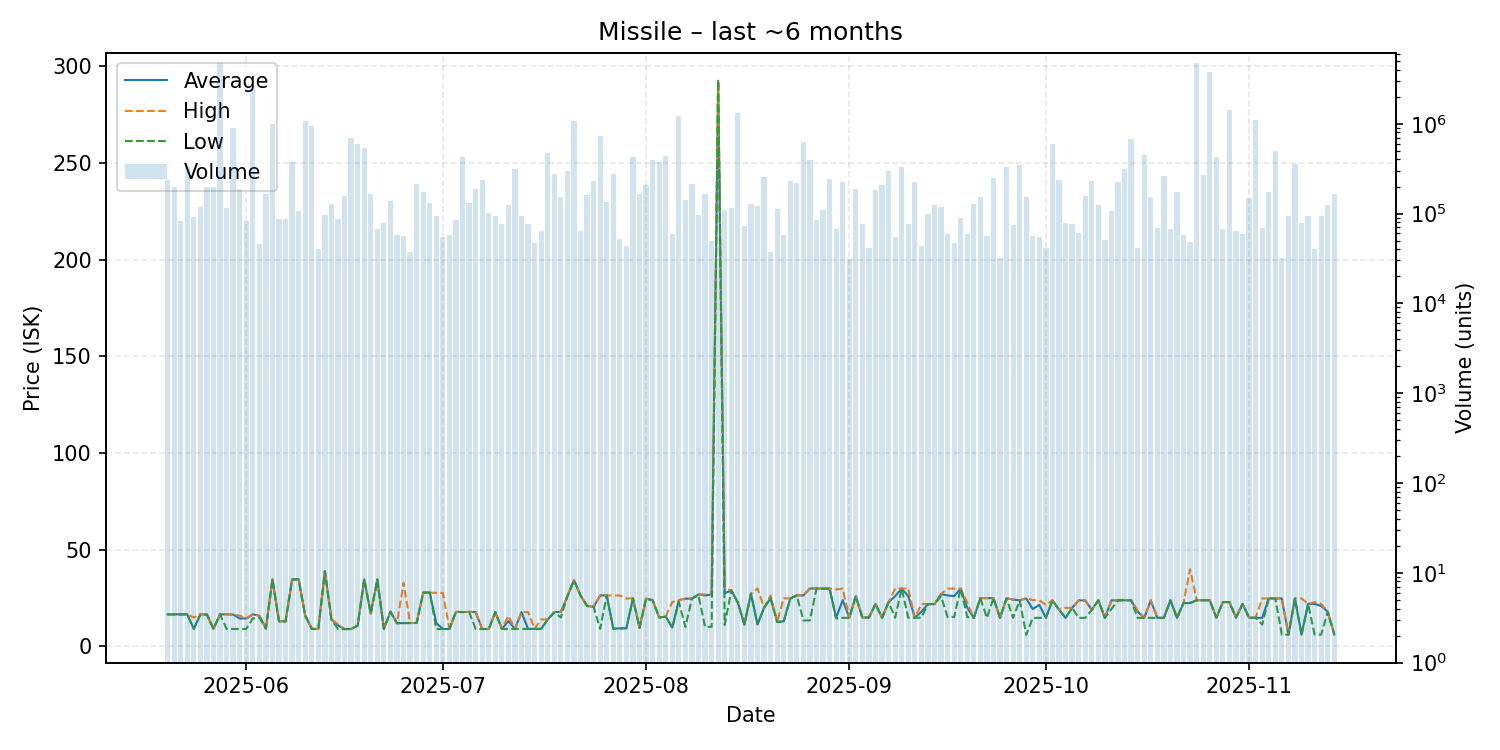

The data file committed next to this chart (first rows):
date, average, highest, lowest, order_count, volume
2025-05-20, 16.62, 16.62, 16.62, 102, 238846
2025-05-21, 16.59, 16.59, 16.59, 90, 199191
2025-05-22, 16.6, 16.6, 16.6, 93, 82280
2025-05-23, 16.62, 16.62, 16.62, 98, 330149
2025-05-24, 9.07, 15.0, 9.06, 91, 91301
2025-05-25, 16.56, 16.56, 16.55, 112, 117406
2025-05-26, 16.55, 16.55, 16.55, 121, 195046
2025-05-27, 9.09, 9.09, 9.09, 78, 199244
2025-05-28, 16.62, 16.62, 16.62, 101, 4766208
2025-05-29, 16.61, 16.61, 9.1, 111, 115452
2025-05-30, 16.5, 16.5, 9.03, 98, 895475
2025-05-31, 14.48, 15.99, 9.03, 152, 185351
2025-06-01, 14.45, 14.49, 9.03, 116, 82282
2025-06-02, 16.62, 16.62, 14.5, 118, 2695785
2025-06-03, 15.9, 15.9, 15.0, 96, 45925
2025-06-04, 9.26, 9.26, 9.26, 109, 166162
2025-06-05, 34.73, 34.73, 34.73, 98, 991675
2025-06-06, 13.0, 13.0, 13.0, 101, 87245
2025-06-07, 13.0, 13.0, 12.99, 121, 87293
2025-06-08, 34.67, 34.68, 34.65, 115, 371741
2025-06-09, 34.7, 34.7, 34.7, 103, 105448
2025-06-10, 15.9, 15.9, 15.9, 101, 1070048
2025-06-11, 9.12, 9.12, 9.12, 103, 949999
2025-06-12, 9.03, 9.03, 9.03, 79, 40776
2025-06-13, 38.99, 38.99, 38.99, 85, 96611
2025-06-14, 13.89, 13.89, 13.89, 107, 126762
2025-06-15, 10.98, 11.47, 9.04, 94, 87078
2025-06-16, 9.0, 9.0, 9.0, 103, 157977
2025-06-17, 9.03, 9.03, 9.03, 88, 686087
2025-06-18, 10.77, 10.89, 10.76, 81, 600370
2025-06-19, 34.7, 34.7, 34.7, 110, 537918
2025-06-20, 17.0, 17.0, 17.0, 86, 166176
2025-06-21, 34.62, 34.62, 34.61, 100, 67934
2025-06-22, 9.06, 9.06, 9.06, 112, 78660
2025-06-23, 18.0, 18.0, 18.0, 105, 138227
2025-06-24, 12.01, 12.01, 12.01, 85, 57640
2025-06-25, 12.11, 32.97, 12.05, 80, 56267
2025-06-26, 12.13, 12.13, 12.13, 64, 37158
2025-06-27, 12.15, 12.15, 12.15, 81, 213229
2025-06-28, 27.87, 27.87, 27.87, 123, 171703
2025-06-29, 27.86, 27.86, 27.86, 110, 129958
2025-06-30, 12.1, 27.76, 9.03, 67, 94372
2025-07-01, 9.04, 27.67, 9.03, 68, 54830
2025-07-02, 9.04, 9.04, 9.04, 81, 57863
2025-07-03, 17.88, 17.88, 17.88, 79, 85406
2025-07-04, 17.79, 17.86, 17.79, 89, 426222
2025-07-05, 17.88, 17.88, 17.88, 103, 131374
2025-07-06, 17.8, 17.88, 9.04, 110, 186933
2025-07-07, 9.05, 9.05, 9.05, 88, 236605
2025-07-08, 9.04, 9.04, 9.04, 98, 101587
2025-07-09, 17.84, 17.84, 17.84, 95, 94698
2025-07-10, 9.08, 9.09, 9.08, 91, 76883
2025-07-11, 13.09, 15.78, 9.09, 134, 124109
2025-07-12, 9.08, 9.08, 9.08, 110, 317090
2025-07-13, 17.8, 17.81, 9.08, 106, 94899
2025-07-14, 9.1, 17.81, 9.09, 99, 75980
2025-07-15, 9.1, 9.1, 9.1, 80, 46913
2025-07-16, 9.1, 14.0, 9.09, 91, 64720
2025-07-17, 14.0, 14.0, 14.0, 97, 477517
2025-07-18, 17.8, 17.81, 17.5, 78, 278090
... 119 more rows
